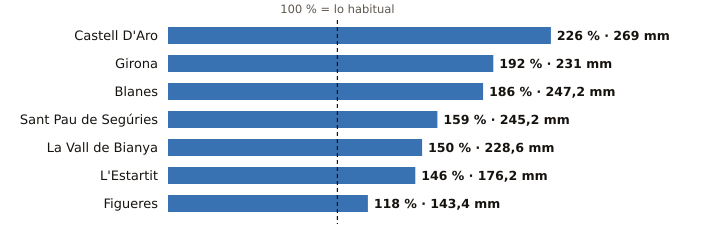

The file beside this chart, header and first rows:
estacion, provincia, indicativo, mm_otono, referencia_mm, pct, periodo_referencia, hasta, hora
Castell D'Aro, Girona, 0284X, 269.0, 118.8, 226, 2009-2025, 2026-10-24, 10
Girona, Girona, 0370E, 231.0, 120.4, 192, 2009-2025, 2026-10-24, 11
Blanes, Girona, 0281Y, 247.2, 133.2, 186, 2009-2025, 2026-10-24, 10
Sant Pau de Segúries, Girona, 0312X, 245.2, 154.2, 159, 2009-2025, 2026-10-24, 10
La Vall de Bianya, Girona, 0394X, 228.6, 152.5, 150, 2006-2025, 2026-10-24, 11
L'Estartit, Girona, 0385X, 176.2, 120.6, 146, 2005-2025, 2026-10-24, 11
Figueres, Girona, 0429X, 143.4, 122.0, 118, 2009-2025, 2026-10-24, 11
